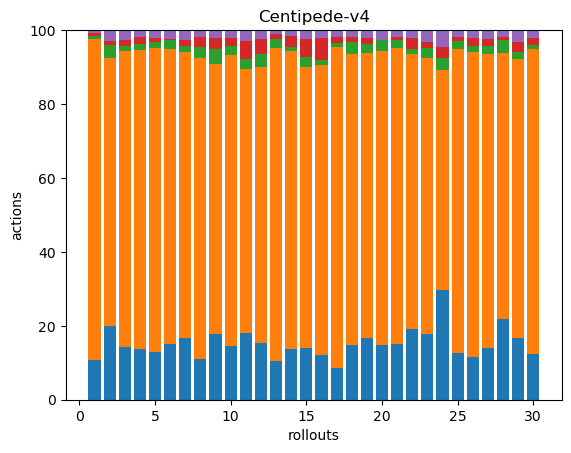

The data file committed next to this chart (first rows):
39, 317, 3, 3, 3, 0, 0, 0, 0, 0, 0, 0, 0, 0, 0, 0, 0, 0
34, 124, 6, 2, 5, 0, 0, 0, 0, 0, 0, 0, 0, 0, 0, 0, 0, 0
31, 173, 3, 3, 6, 0, 0, 0, 0, 0, 0, 0, 0, 0, 0, 0, 0, 0
36, 210, 4, 5, 5, 0, 0, 0, 0, 0, 0, 0, 0, 0, 0, 0, 0, 0
43, 272, 5, 4, 7, 0, 0, 0, 0, 0, 0, 0, 0, 0, 0, 0, 0, 0
33, 173, 5, 1, 5, 0, 0, 0, 0, 0, 0, 0, 0, 0, 0, 0, 0, 0
36, 167, 4, 3, 6, 0, 0, 0, 0, 0, 0, 0, 0, 0, 0, 0, 0, 0
34, 249, 9, 8, 6, 0, 0, 0, 0, 0, 0, 0, 0, 0, 0, 0, 0, 0
43, 176, 10, 7, 5, 0, 0, 0, 0, 0, 0, 0, 0, 0, 0, 0, 0, 0
34, 184, 6, 5, 5, 0, 0, 0, 0, 0, 0, 0, 0, 0, 0, 0, 0, 0
54, 212, 8, 14, 9, 0, 0, 0, 0, 0, 0, 0, 0, 0, 0, 0, 0, 0
40, 194, 9, 11, 6, 0, 0, 0, 0, 0, 0, 0, 0, 0, 0, 0, 0, 0
47, 375, 10, 6, 5, 0, 0, 0, 0, 0, 0, 0, 0, 0, 0, 0, 0, 0
41, 242, 3, 9, 5, 0, 0, 0, 0, 0, 0, 0, 0, 0, 0, 0, 0, 0
31, 167, 6, 11, 5, 0, 0, 0, 0, 0, 0, 0, 0, 0, 0, 0, 0, 0
33, 216, 4, 16, 6, 0, 0, 0, 0, 0, 0, 0, 0, 0, 0, 0, 0, 0
29, 297, 4, 6, 6, 0, 0, 0, 0, 0, 0, 0, 0, 0, 0, 0, 0, 0
41, 217, 9, 4, 5, 0, 0, 0, 0, 0, 0, 0, 0, 0, 0, 0, 0, 0
48, 222, 7, 5, 6, 0, 0, 0, 0, 0, 0, 0, 0, 0, 0, 0, 0, 0
32, 171, 6, 0, 6, 0, 0, 0, 0, 0, 0, 0, 0, 0, 0, 0, 0, 0
38, 202, 5, 2, 5, 0, 0, 0, 0, 0, 0, 0, 0, 0, 0, 0, 0, 0
38, 147, 3, 6, 4, 0, 0, 0, 0, 0, 0, 0, 0, 0, 0, 0, 0, 0
33, 140, 5, 3, 6, 0, 0, 0, 0, 0, 0, 0, 0, 0, 0, 0, 0, 0
39, 78, 4, 4, 6, 0, 0, 0, 0, 0, 0, 0, 0, 0, 0, 0, 0, 0
34, 221, 6, 3, 5, 0, 0, 0, 0, 0, 0, 0, 0, 0, 0, 0, 0, 0
33, 235, 5, 6, 6, 0, 0, 0, 0, 0, 0, 0, 0, 0, 0, 0, 0, 0
39, 223, 6, 5, 7, 0, 0, 0, 0, 0, 0, 0, 0, 0, 0, 0, 0, 0
49, 162, 8, 2, 4, 0, 0, 0, 0, 0, 0, 0, 0, 0, 0, 0, 0, 0
45, 203, 5, 7, 9, 0, 0, 0, 0, 0, 0, 0, 0, 0, 0, 0, 0, 0
43, 284, 4, 7, 7, 0, 0, 0, 0, 0, 0, 0, 0, 0, 0, 0, 0, 0
